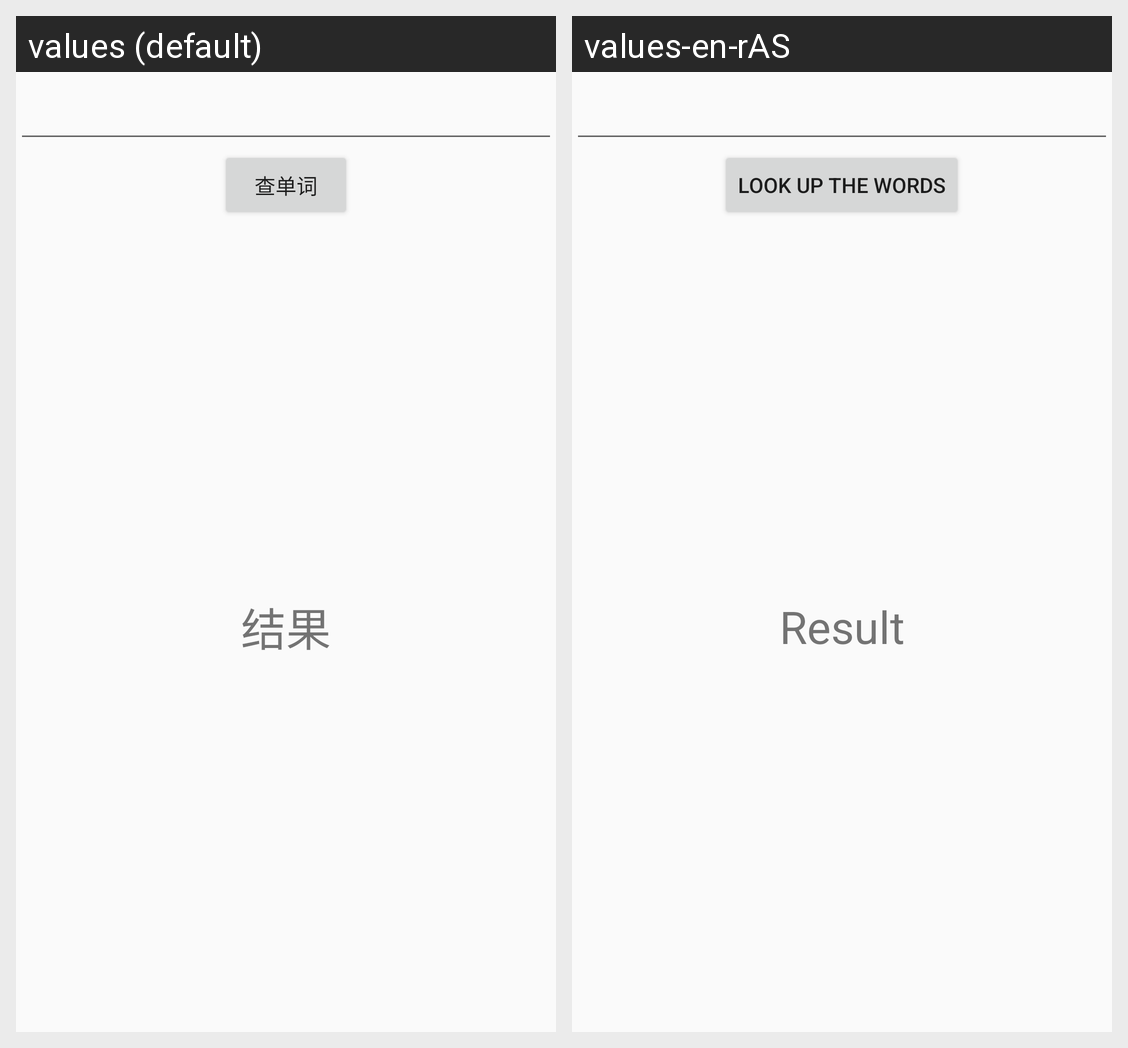

Translations of the strings shown on this Android screen, per locale in the grid:
Android screen res/layout/activity_words.xml rendered under 2 locales, left to right: values (default), values-en-rAS. Device: Nexus 5 (rendered at 1080×1920; each locale shown at half size, 540×960, under a caption strip naming it); theme Theme.AppCompat.Light.NoActionBar.
Strings drawn on this screen, with the default value and each locale's value (text and hints the layout hard-codes, and strings that could not be matched under every locale, appear in the picture but are not listed):

query_words
  values: 查单词
  values-en-rAS: Look up the words

result
  values: 结果
  values-en-rAS: Result
